Image classification data set "data" (Ayshamahshoofa/Smart-Skincare on GitHub). Class labels (17): basal cell carcinoma, darier s disease, epidermolysis bullosa pruriginosa, Hailey-Hailey disease, herpes simplex, impetigo, larva migrans, leprosy borderline, leprosy lepromatous, leprosy tuberculoid, lupus erythematosus chronicus discoides, melanoma, mycosis fungoides, papilomatosis confluentes and reticulate, pediculosis capitis, psoriasis, tungiasis.

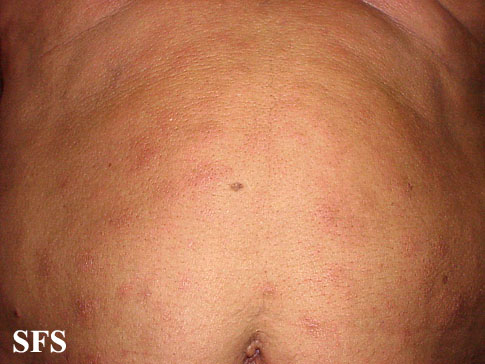
Label: leprosy lepromatous

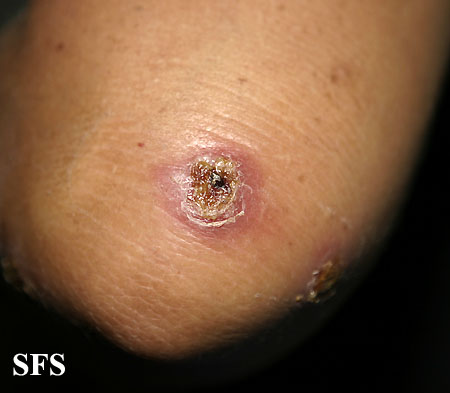
Label: impetigo

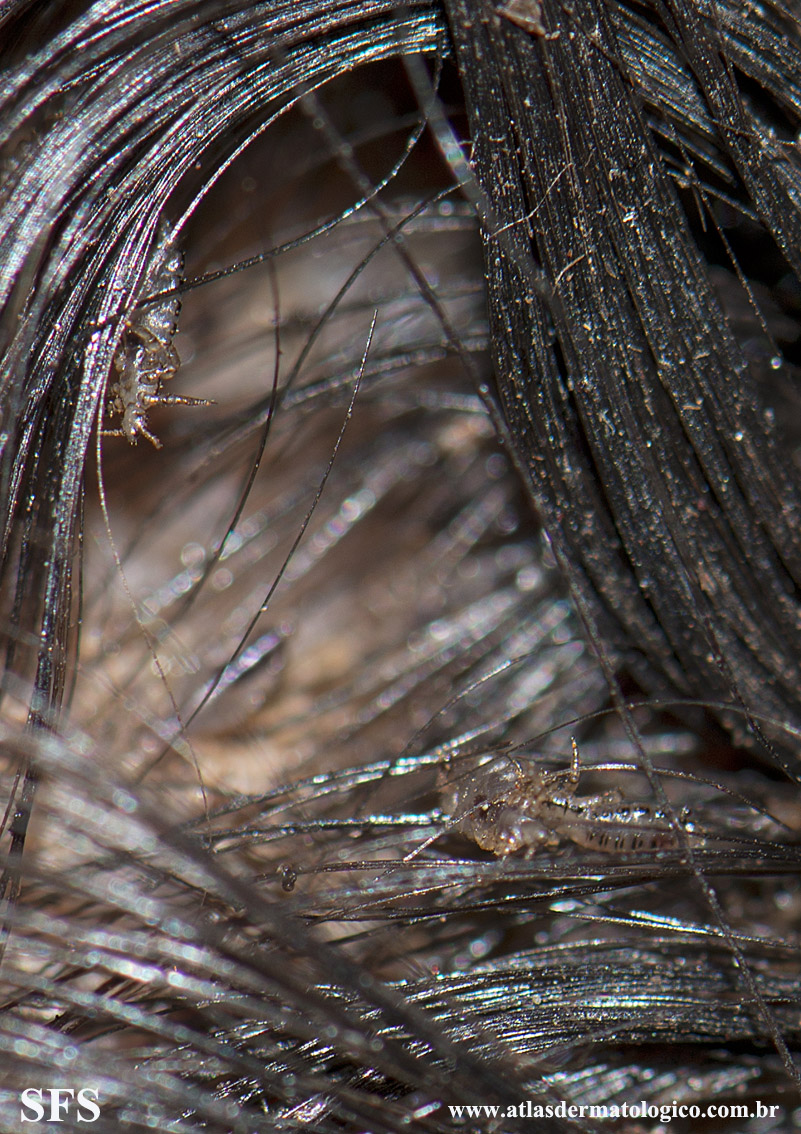
Label: pediculosis capitis

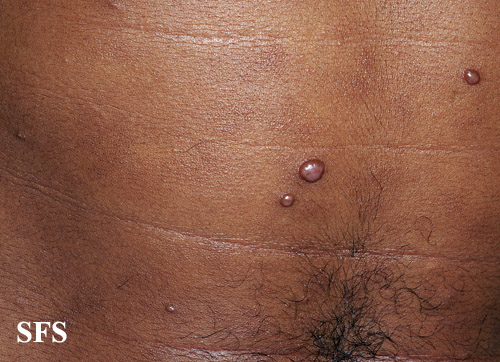
Label: leprosy lepromatous

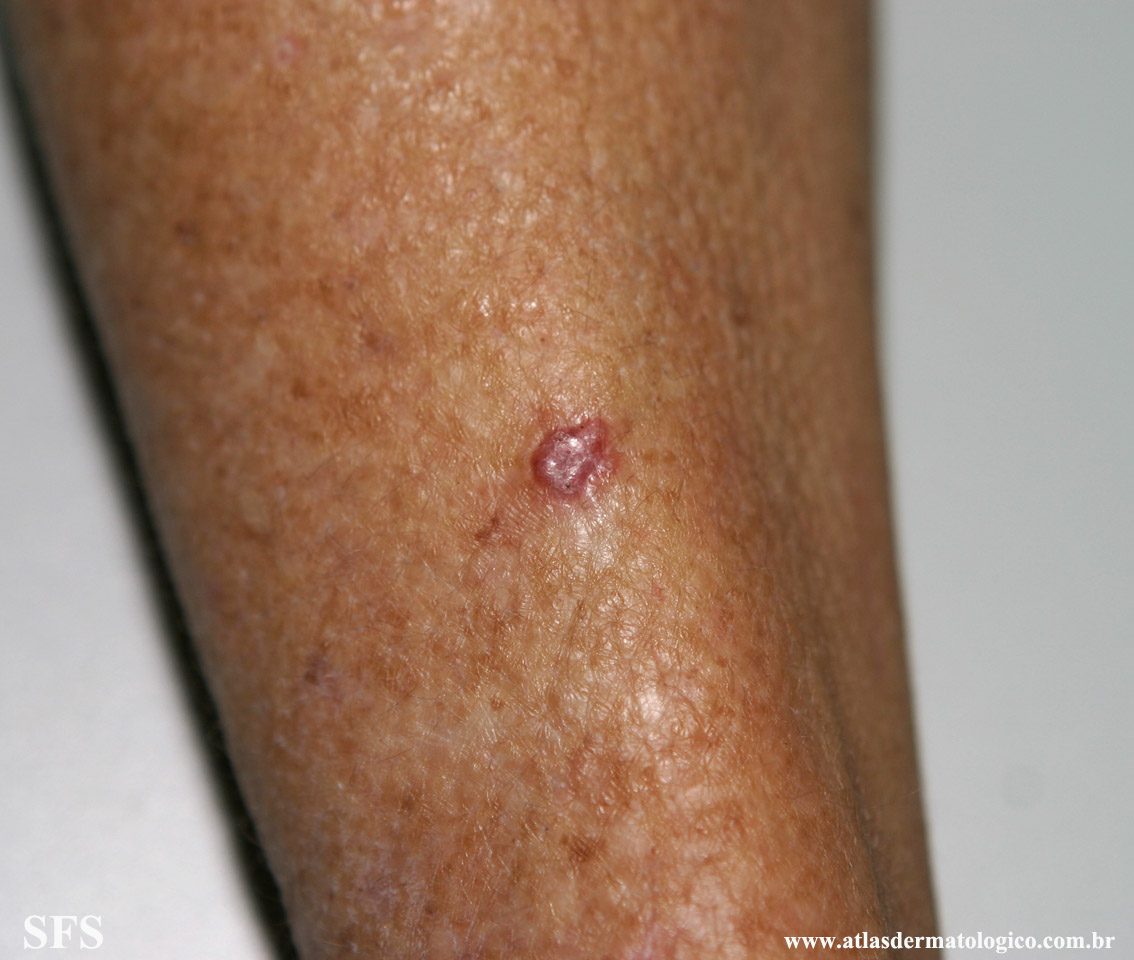
Label: basal cell carcinoma

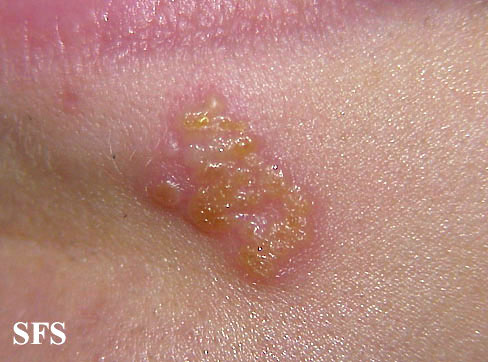
Label: herpes simplex
